Run: headless pygame with SDL's dummy video driver; simulated clock (each Clock.tick advances the game by its frame time, no real sleeping); random seed 0; keys injected as events and as key.get_pressed() state; mouse plan: one left click at the window centre at the start of phase 2, then a move to the lower-right quarter at the start of phase 3.
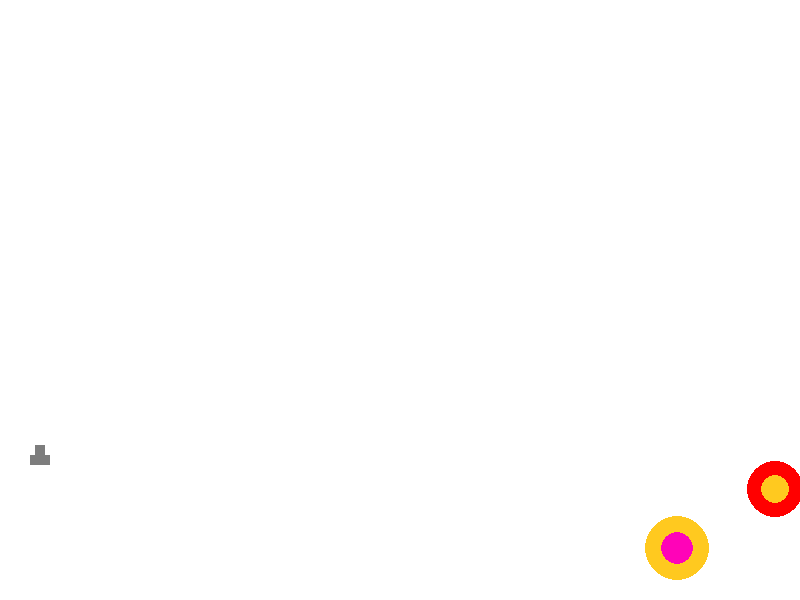
Frame 1 of 4 · flips 1–60 · no input
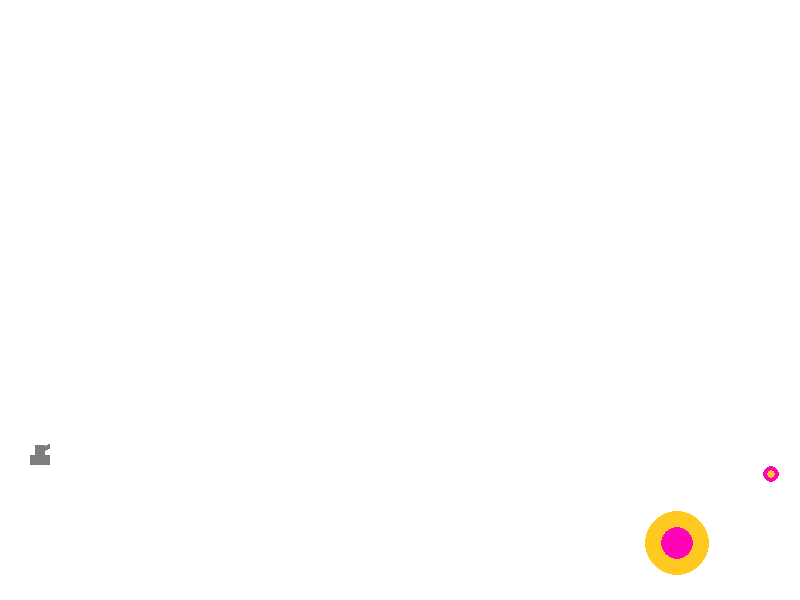
Frame 2 of 4 · flips 61–180 · clicked the window centre · tapped SPACE, RETURN · held RIGHT (→), D
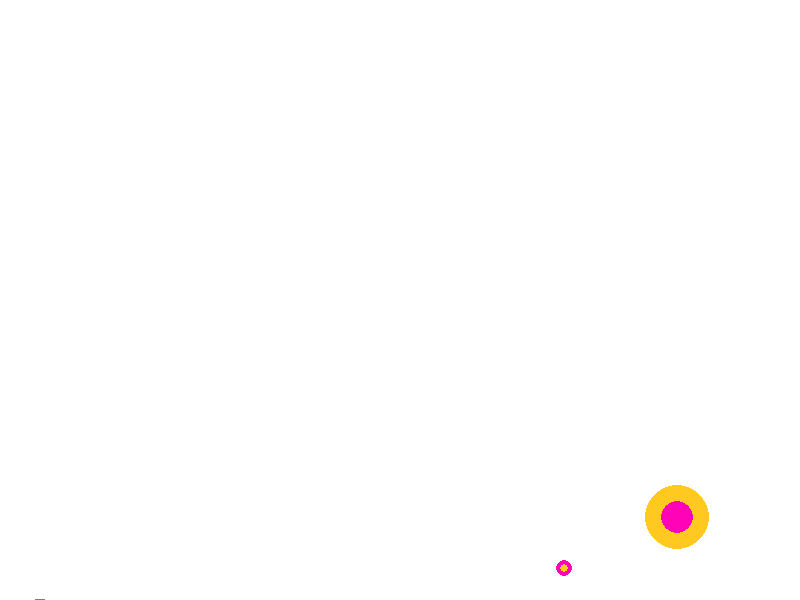
Frame 3 of 4 · flips 181–300 · moved the mouse to the lower-right quarter · held DOWN (↓), S
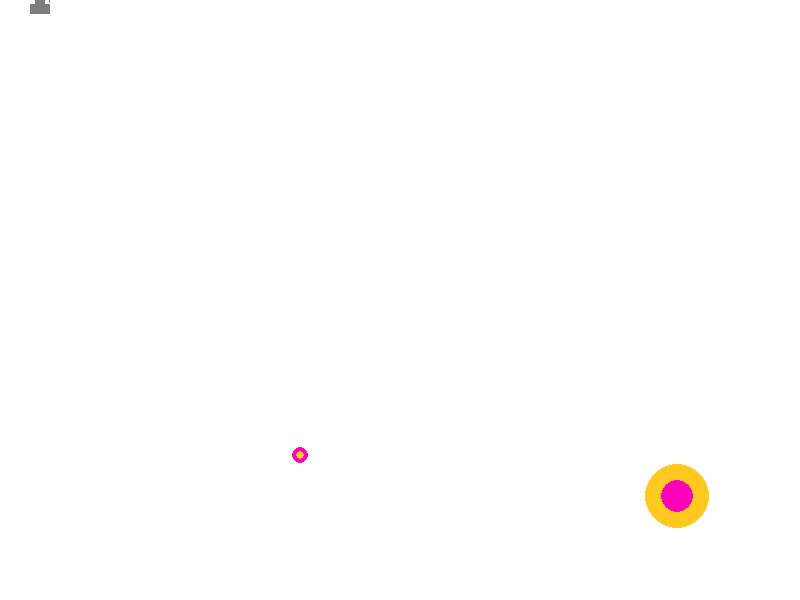
Frame 4 of 4 · flips 301–420 · held LEFT (←), A, UP (↑), W

The pygame program that drew these frames:

import math
from random import choice
from random import randint as rnd

import pygame

TARGET_COUNT = 2
SPEED_MULT = 30
GRAVITY = 0.15

FPS = 30

RED = 0xFF0000
BLUE = 0x0000FF
YELLOW = 0xFFC91F
GREEN = 0x00FF00
MAGENTA = 0xFF03B8
CYAN = 0x00FFCC
BLACK = (0, 0, 0)
WHITE = 0xFFFFFF
GREY = 0x7D7D7D
GAME_COLORS = [RED, BLUE, YELLOW, GREEN, MAGENTA, CYAN]

WIDTH = 800
HEIGHT = 600


def hypot(x1, x2, y1, y2):
    return ((x1-x2)**2+(y1-y2)**2)**0.5


class Ball:
    def __init__(self, screen: pygame.Surface, x=40, y=450, sballtype=0):
        """ Конструктор класса ball

        Args:
        x - начальное положение мяча по горизонтали
        y - начальное положение мяча по вертикали
        """
        self.screen = screen
        self.x = x
        self.y = y
        self.r = 10
        self.vx = 0
        self.vy = 0
        self.color = choice(GAME_COLORS)
        self.live = 30
        self.ignited = False
        self.balltype = sballtype
        if sballtype == 1:
            self.r = 20
        elif sballtype == 2:
            self.r = 30

    def move(self, dtime=100):
        """
        Переместить мяч по прошествии единицы времени.
        Метод описывает перемещение мяча за один кадр перерисовки.
        То есть обновляет значения self.x и self.y с учетом скоростей
        self.vx и self.vy, силы гравитации, действующей на мяч
        и стен по краям окна (размер окна 800х600).
        """
        # FIXME
        self.x += self.vx * dtime
        self.y += self.vy * dtime
        self.vy += GRAVITY * dtime

        if self.x > WIDTH or self.x < 0:
            self.vx = -self.vx
        if self.y > HEIGHT or self.y < 0:
            self.vy = -self.vy

    def draw(self):
        pygame.draw.circle(
            self.screen,
            self.color,
            (self.x, self.y),
            self.r
        )

    def hittest(self, obj):
        """
        Функция проверяет, сталкивалкивается ли
        данный обьект с целью, описываемой в обьекте obj.

        Args:
            obj: Обьект, с которым проверяется столкновение.
        Returns:
            Возвращает True в случае столкновения мяча и цели.
            В противном случае возвращает False.
        """
        return hypot(obj.x, self.x, obj.y, self.y) <= self.r + obj.r

    def ignite(self):
        self.ignited = True


class Gun:
    def __init__(self, screen):
        self.screen = screen
        self.f2_power = 10
        self.f2_on = 0
        self.an = 1
        self.color = GREY
        self.pos = [40, 450]
        self.vel = [0, 0]
        self.balltype = 0

    def fire2_start(self, event):
        self.f2_on = 1

    def fire2_end(self, event):
        """
        Выстрел мячом.

        Происходит при отпускании кнопки мыши.
        Начальные значения компонент скорости
        мяча vx и vy зависят от положения мыши.
        """
        myGame.bullet += 1
        gunend = self.getGunEnd()
        new_ball = Ball(self.screen, gunend[0], gunend[1], self.balltype)
        new_ball.r += 5
        self.an = math.atan2((event.pos[1]-new_ball.y),
                             (event.pos[0]-new_ball.x))
        new_ball.vx = self.f2_power * math.cos(self.an)
        new_ball.vy = self.f2_power * math.sin(self.an)
        myGame.balls.append(new_ball)
        self.f2_on = 0
        self.f2_power = 10

    def targetting(self, event):
        """Прицеливание. Зависит от положения мыши."""
        if event:
            self.an = math.atan2((event.pos[1]-self.pos[1]),
                                 (event.pos[0]-self.pos[0]))
        if self.f2_on:
            self.color = RED
        else:
            self.color = GREY

    def draw(self):
        pygame.draw.line(self.screen, self.color,
                         self.pos, self.getGunEnd(), 5)
        pygame.draw.rect(self.screen, self.color,
                         [self.pos[0]-5, self.pos[1]-5, 10, 10])
        pygame.draw.rect(self.screen, self.color,
                         [self.pos[0]-10, self.pos[1]+5, 20, 10])

    def getGunEnd(self):
        return (self.pos[0]+self.f2_power*math.cos(self.an),
                self.pos[1]+self.f2_power*math.sin(self.an))

    def power_up(self):
        if self.f2_on:
            if self.f2_power < 100:
                self.f2_power += 1
            self.color = RED
        else:
            self.color = GREY

    def turn(self, dx, dy):
        self.vel[0] = dx * 10
        self.vel[1] = -dy * 10

    def move(self, dtime=100):
        self.pos[0] += self.vel[0] * dtime
        self.pos[1] += self.vel[1] * dtime

        if self.pos[0] > WIDTH or self.pos[0] < 0:
            self.vel[0] = 0     # -self.vel[0]
        if self.pos[1] > HEIGHT or self.pos[1] < 0:
            self.vel[1] = 0     # -self.vel[1]

    def changebullet(self, bultype):
        self.balltype = bultype


class Target:
    def __init__(self):
        """ Инициализация новой цели. """
        self.x = rnd(600, 780)
        self.y = rnd(300, 550)
        self.r = rnd(2, 50)
        self.color1 = choice(GAME_COLORS)  # RED
        self.color2 = choice(GAME_COLORS)  # YELLOW

        self.vx = rnd(0, 2)
        self.vy = rnd(0, 2)

        self.points = 0
        self.live = 1

        self.isSimple = True
        if rnd(0, 10) == 0:
            self.isSimple = False  # motion: random

    def hit(self, points=1, lives=1):
        """Попадание шарика в цель."""
        self.live -= lives
        self.points += points
        return self.live <= 0

    def draw(self):
        global screen
        pygame.draw.circle(
            screen,
            self.color1,
            (self.x, self.y),
            self.r
            )
        pygame.draw.circle(
            screen,
            self.color2,
            (self.x, self.y),
            self.r/2
            )

    def move(self, dtime=100):
        if not self.isSimple:
            if abs(self.vx) > 6:
                self.vx = 0
            if abs(self.vy) > 6:
                self.vy = 0
            self.vx += rnd(-1, 1)
            self.vy += rnd(-1, 1)

        self.x += self.vx * dtime
        self.y += self.vy * dtime
        self.vy += GRAVITY * dtime

        if self.x > WIDTH or self.x < 0:
            self.vx = -self.vx
        if self.y > HEIGHT or self.y < 0:
            self.vy = -self.vy


class Game:
    def __init__(self, tmax=1):
        self.bullet = 0
        self.balls = []
        self.targets = [Target() for _ in range(tmax)]
        self.targetsMax = tmax
        self.dtm = 100

    def drawBallsAndTargets(self):
        for b in self.balls:
            b.draw()
        for t in self.targets:
            t.draw()

    def checking(self):
        for b in self.balls:
            b.move(self.getInterval())
        for t in self.targets:
            t.move(self.getInterval())
        try:
            for b in range(len(self.balls)):
                for i in range(len(self.targets)):
                    if self.balls[b].hittest(self.targets[i]):
                        if(self.targets[i].hit()):
                            self.targets[i] = Target()
                            self.balls[b].ignite()
                            del self.balls[b]
        except IndexError:
            pass

    def delay(self):
        self.dtm = clock.tick(FPS)

    def getInterval(self):
        return self.dtm/SPEED_MULT


pygame.init()
screen = pygame.display.set_mode((WIDTH, HEIGHT))
clock = pygame.time.Clock()
finished = False

myGame = Game(TARGET_COUNT)
gun = Gun(screen)


while not finished:
    screen.fill(WHITE)
    gun.draw()
    myGame.drawBallsAndTargets()
    pygame.display.update()
    myGame.delay()

    for event in pygame.event.get():
        if event.type == pygame.QUIT:
            finished = True
        elif event.type == pygame.MOUSEBUTTONDOWN:
            gun.fire2_start(event)
        elif event.type == pygame.MOUSEBUTTONUP:
            gun.fire2_end(event)
        elif event.type == pygame.MOUSEMOTION:
            gun.targetting(event)
        elif event.type == pygame.KEYDOWN:
            if event.key == pygame.K_RIGHT:
                gun.turn(1, 0)
            elif event.key == pygame.K_LEFT:
                gun.turn(-1, 0)
            elif event.key == pygame.K_UP:
                gun.turn(0, 1)
            elif event.key == pygame.K_DOWN:
                gun.turn(0, -1)
            elif event.key == pygame.K_1:
                gun.changebullet(0)
            elif event.key == pygame.K_2:
                gun.changebullet(1)
            elif event.key == pygame.K_3:
                gun.changebullet(2)
        elif event.type == pygame.KEYUP:
            gun.turn(0, 0)
    myGame.checking()
    gun.move(myGame.getInterval())
    gun.power_up()

pygame.quit()
